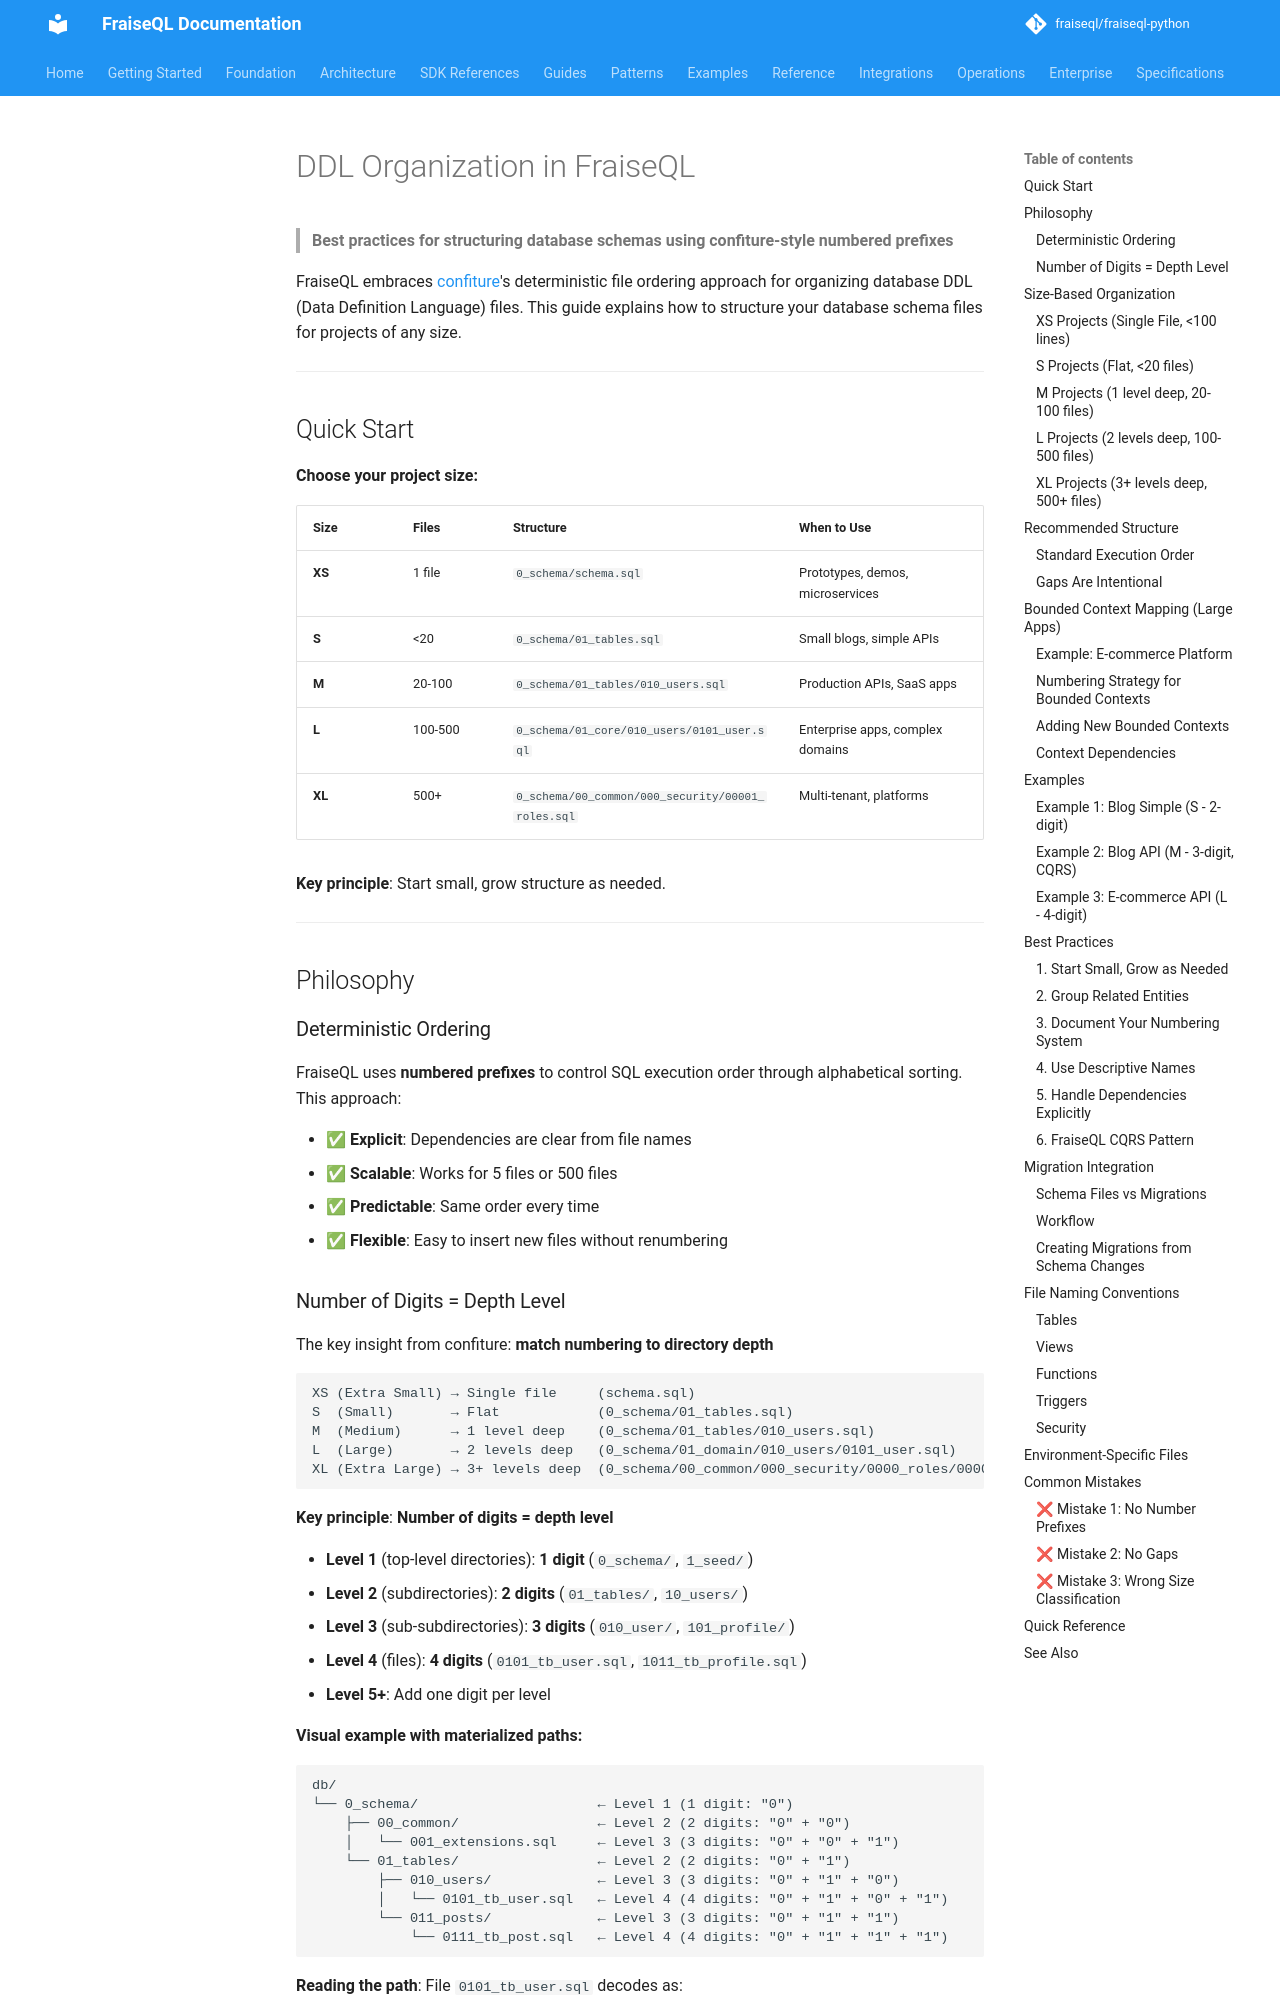

repository: fraiseql/fraiseql-python · page: core/ddl-organization/index.html · generator: mkdocs

# DDL Organization in FraiseQL

> **Best practices for structuring database schemas using confiture-style numbered prefixes**

FraiseQL embraces [confiture](https://github.com/fraiseql/confiture)'s deterministic file ordering approach for organizing database DDL (Data Definition Language) files. This guide explains how to structure your database schema files for projects of any size.

---

## Quick Start

**Choose your project size:**

| Size | Files | Structure | When to Use |
|------|-------|-----------|-------------|
| **XS** | 1 file | `0_schema/schema.sql` | Prototypes, demos, microservices |
| **S** | <20 | `0_schema/01_tables.sql` | Small blogs, simple APIs |
| **M** | 20-100 | `0_schema/01_tables/010_users.sql` | Production APIs, SaaS apps |
| **L** | 100-500 | `0_schema/01_core/010_users/0101_user.sql` | Enterprise apps, complex domains |
| **XL** | 500+ | `0_schema/00_common/000_security/00001_roles.sql` | Multi-tenant, platforms |

**Key principle**: Start small, grow structure as needed.

---

## Philosophy

### Deterministic Ordering

FraiseQL uses **numbered prefixes** to control SQL execution order through alphabetical sorting. This approach:

- ✅ **Explicit**: Dependencies are clear from file names
- ✅ **Scalable**: Works for 5 files or 500 files
- ✅ **Predictable**: Same order every time
- ✅ **Flexible**: Easy to insert new files without renumbering
